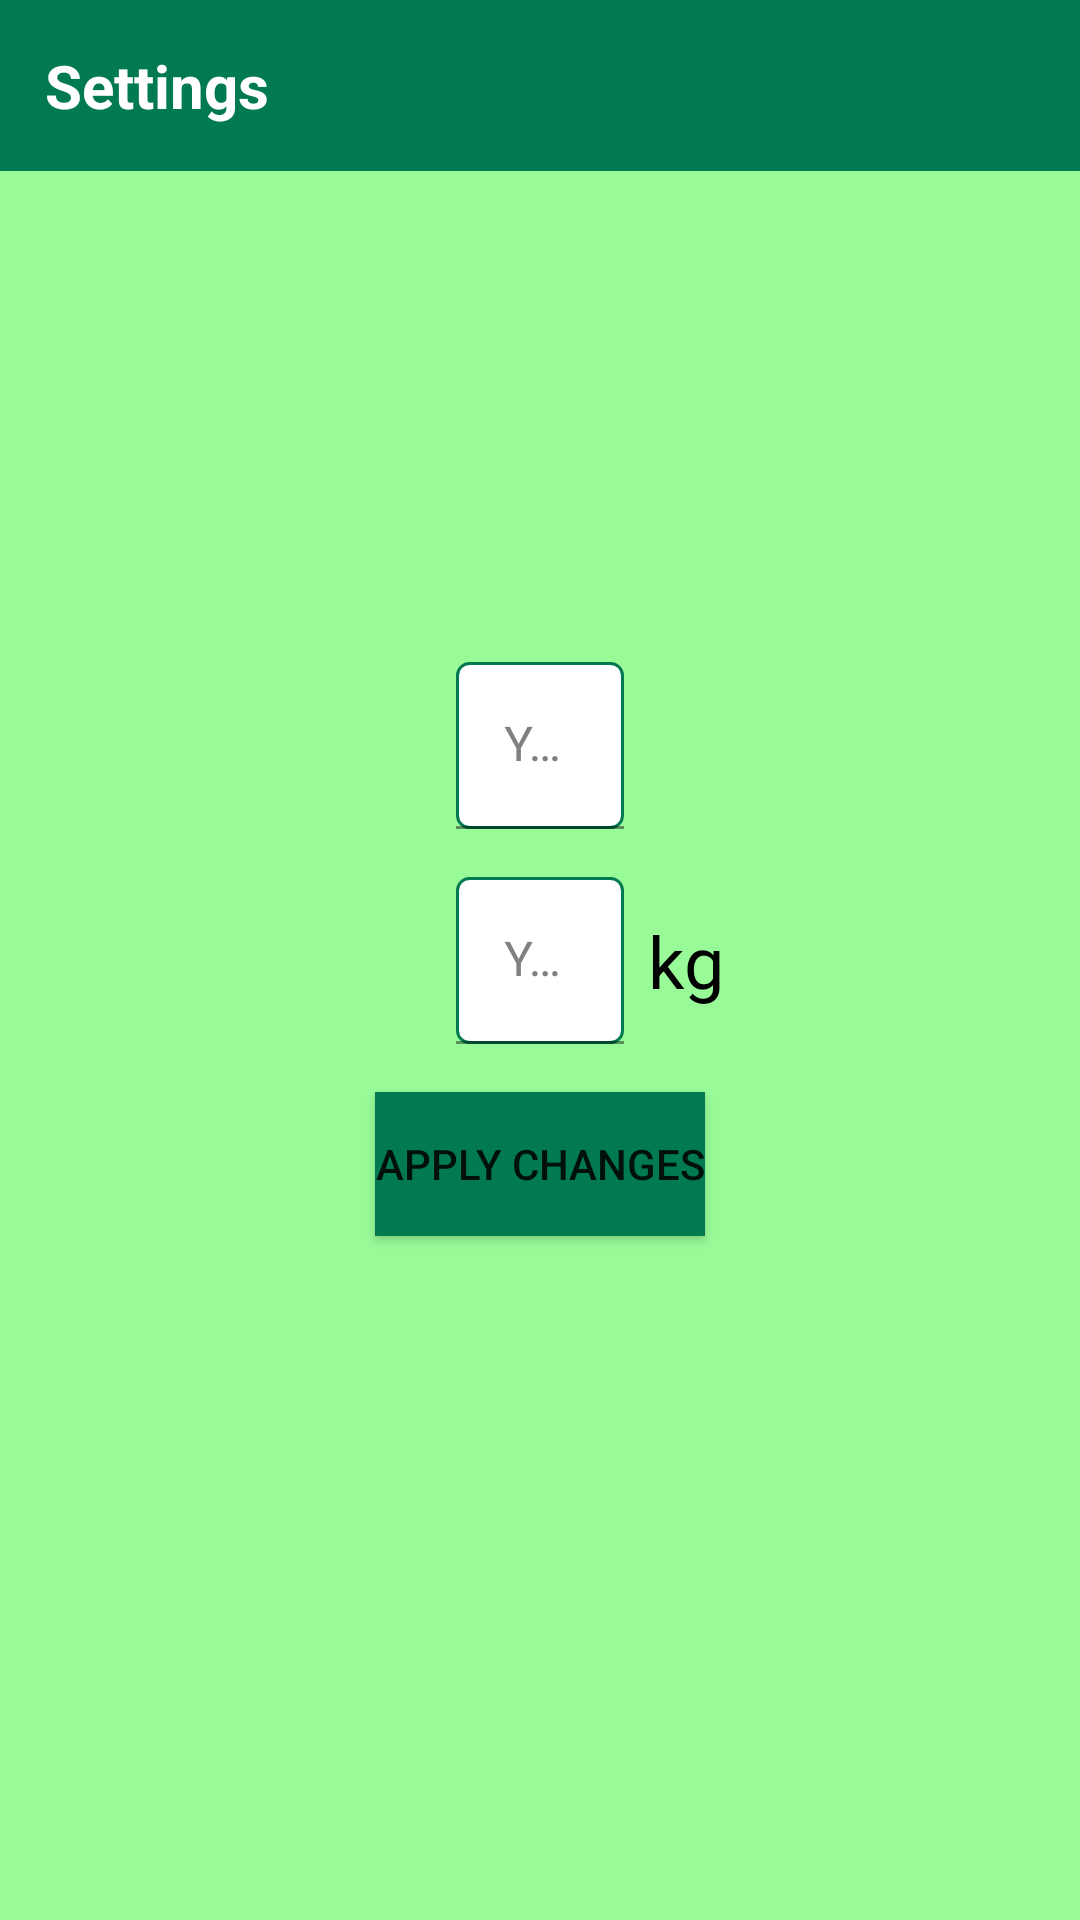

Android layout source for this screen:
<!-- AndroidManifest.xml: application theme Theme.RunningApp -->
<!-- res/layout/fragment_settings.xml -->
<?xml version="1.0" encoding="utf-8"?>
<androidx.constraintlayout.widget.ConstraintLayout xmlns:android="http://schemas.android.com/apk/res/android"
    xmlns:app="http://schemas.android.com/apk/res-auto"
    xmlns:tools="http://schemas.android.com/tools"
    android:layout_width="match_parent"
    android:layout_height="match_parent">

    <RelativeLayout
        android:layout_width="match_parent"
        android:layout_height="wrap_content"
        android:background="@color/dark_green"
        app:layout_constraintTop_toTopOf="parent">

        <LinearLayout
            android:layout_width="match_parent"
            android:layout_height="wrap_content"
            app:layout_constraintTop_toTopOf="parent"
            android:background="@color/dark_green">


            <TextView
                android:layout_width="match_parent"
                android:layout_height="wrap_content"
                android:text="Settings"
                android:textStyle="normal|bold"
                android:textColor="@android:color/white"
                android:layout_marginLeft="15dp"
                android:textSize="20sp"
                android:layout_marginBottom="15dp"
                android:layout_marginTop="15dp"/>

        </LinearLayout>
    </RelativeLayout>

    <androidx.constraintlayout.widget.ConstraintLayout
        android:layout_width="match_parent"
        android:layout_height="match_parent"
        android:padding="16dp">

    <com.google.android.material.textfield.TextInputLayout
        android:id="@+id/tilName"
        android:layout_width="wrap_content"
        android:layout_height="wrap_content"
        android:layout_marginBottom="16dp"
        android:textColorHint="#808080"
        app:layout_constraintBottom_toTopOf="@+id/tilWeight"
        app:layout_constraintEnd_toEndOf="parent"
        app:layout_constraintStart_toStartOf="parent">

        <com.google.android.material.textfield.TextInputEditText
            android:id="@+id/etName"
            android:layout_width="match_parent"
            android:layout_height="wrap_content"
            android:ems="10"
            android:textColor="@color/colorPrimary"
            android:textColorHint="#808080"
            android:background="@drawable/signin_field_bg"
            android:hint="Your Name"
            android:inputType="textPersonName" />

    </com.google.android.material.textfield.TextInputLayout>

    <com.google.android.material.textfield.TextInputLayout
        android:id="@+id/tilWeight"
        android:layout_width="wrap_content"
        android:layout_height="wrap_content"
        android:textColorHint="#808080"
        app:layout_constraintBottom_toTopOf="@+id/guideline3"
        app:layout_constraintEnd_toEndOf="parent"
        app:layout_constraintHorizontal_bias="0.5"
        app:layout_constraintStart_toStartOf="parent"
        app:layout_constraintTop_toTopOf="@+id/guideline3">

        <com.google.android.material.textfield.TextInputEditText
            android:id="@+id/etWeight"
            android:layout_width="match_parent"
            android:layout_height="wrap_content"
            android:ems="10"
            android:textColor="@color/colorPrimary"
            android:background="@drawable/signin_field_bg"
            android:hint="Your Weight"
            android:textColorHint="#808080"
            android:inputType="numberDecimal" />

    </com.google.android.material.textfield.TextInputLayout>

        <TextView
            android:id="@+id/tvWeight"
            android:layout_width="wrap_content"
            android:layout_height="wrap_content"
            android:layout_marginStart="8dp"
            android:text="kg"
            android:textColor="@android:color/black"
            android:textSize="24sp"
            app:layout_constraintBottom_toBottomOf="@+id/tilWeight"
            app:layout_constraintLeft_toRightOf="@id/tilWeight"
            app:layout_constraintTop_toTopOf="@+id/tilWeight" />

    <Button
        android:id="@+id/btnApplyChanges"
        android:layout_width="wrap_content"
        android:layout_height="wrap_content"
        android:layout_marginTop="16dp"
        android:background="@color/dark_green"
        android:text="Apply Changes"
        app:layout_constraintEnd_toEndOf="parent"
        app:layout_constraintStart_toStartOf="parent"
        app:layout_constraintTop_toBottomOf="@+id/tilWeight" />

    <androidx.constraintlayout.widget.Guideline
        android:id="@+id/guideline3"
        android:layout_width="wrap_content"
        android:layout_height="wrap_content"
        android:orientation="horizontal"
        app:layout_constraintGuide_percent="0.5" />

</androidx.constraintlayout.widget.ConstraintLayout>
</androidx.constraintlayout.widget.ConstraintLayout>
<!-- resources referenced by this layout -->
<resources>
  <color name="dark_green">#017a50</color>
  <!-- drawable signin_field_bg (drawable-v24) -->
  <?xml version="1.0" encoding="utf-8"?>
  <shape xmlns:android="http://schemas.android.com/apk/res/android" android:shape="rectangle">
  
      <solid android:color="@android:color/white"/>
      <corners android:radius="4dp"/>
      <stroke
              android:width="1dp"
              android:color="@color/dark_green"/>
  
  </shape>
  <style name="Theme.RunningApp" parent="Theme.MaterialComponents.DayNight.NoActionBar">
          
          <item name="colorPrimary">@color/dark_green</item>
          <item name="colorPrimaryVariant">@color/dark_green</item>
          <item name="colorSecondary">@color/md_blue_500</item>
          <item name="colorSecondaryVariant">@color/dark_green</item>
          <item name="android:colorBackground">@color/light_green</item>
          <item name="colorError">@color/errorColor</item>
  
  
          
  
  
          
          <item name="colorSurface">@color/dark_green</item>
          <item name="colorOnPrimary">@android:color/black</item>
          <item name="colorOnSecondary">@color/md_blue_50</item>
          <item name="colorOnBackground">@color/md_blue_50</item>
          <item name="colorOnError">@android:color/black</item>
          <item name="colorOnSurface">@android:color/black</item>
          <item name="scrimBackground">@color/mtrl_scrim_color</item>
          <item name="textAppearanceHeadline1">@style/TextAppearance.MaterialComponents.Headline1</item>
          <item name="textAppearanceHeadline2">@style/TextAppearance.MaterialComponents.Headline2</item>
          <item name="textAppearanceHeadline3">@style/TextAppearance.MaterialComponents.Headline3</item>
          <item name="textAppearanceHeadline4">@style/TextAppearance.MaterialComponents.Headline4</item>
          <item name="textAppearanceHeadline5">@style/TextAppearance.MaterialComponents.Headline5</item>
          <item name="textAppearanceHeadline6">@style/TextAppearance.MaterialComponents.Headline6</item>
          <item name="textAppearanceSubtitle1">@style/TextAppearance.MaterialComponents.Subtitle1</item>
          <item name="textAppearanceSubtitle2">@style/TextAppearance.MaterialComponents.Subtitle2</item>
          <item name="textAppearanceBody1">@style/TextAppearance.MaterialComponents.Body1</item>
          <item name="textAppearanceBody2">@style/TextAppearance.MaterialComponents.Body2</item>
          <item name="textAppearanceCaption">@style/TextAppearance.MaterialComponents.Caption</item>
          <item name="textAppearanceButton">@style/TextAppearance.MaterialComponents.Button</item>
          <item name="textAppearanceOverline">@style/TextAppearance.MaterialComponents.Overline</item>
  
          <item name="alertDialogTheme">@style/AlertDialogTheme</item>
      </style>
  <color name="md_blue_500">#2196F3</color>
  <color name="light_green">#98fb98</color>
  <color name="errorColor">#D50000</color>
  <color name="md_blue_50">#E3F2FD</color>
  <style name="AlertDialogTheme" parent="ThemeOverlay.MaterialComponents.Dialog.Alert">
          <item name="buttonBarPositiveButtonStyle">@style/PositiveButtonStyle</item>
          <item name="buttonBarNegativeButtonStyle">@style/NegativeButtonStyle</item>
      </style>
  <style name="PositiveButtonStyle" parent="Widget.MaterialComponents.Button.TextButton.Dialog">
          <item name="android:textColor">@color/colorAccent</item>
      </style>
  <style name="NegativeButtonStyle" parent="Widget.MaterialComponents.Button.TextButton.Dialog">
          <item name="android:textColor">@color/colorAccent</item>
      </style>
  <color name="colorAccent">#FFE600</color>
  <!-- not gathered from this repository: default colours our renderer supplied (Android Studio template values) -->
  <color name="colorPrimary">#FF6200EE</color>
</resources>
